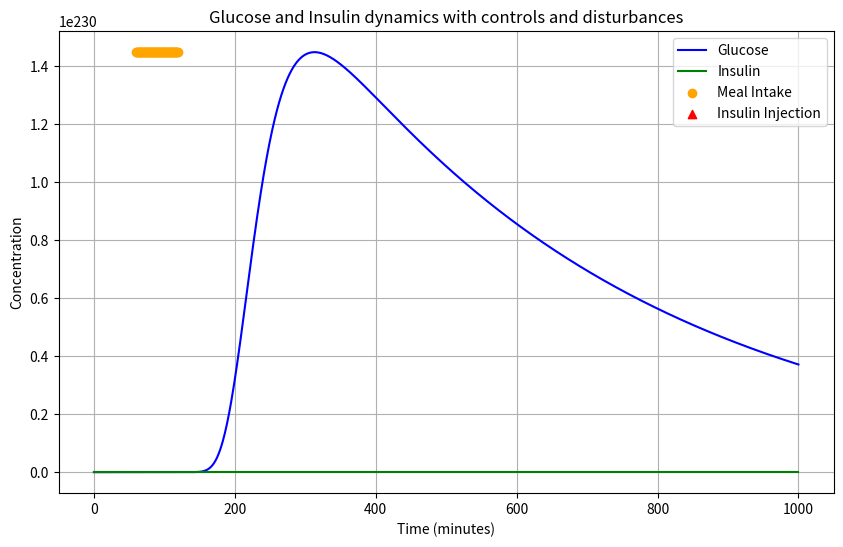

Python code for this plot:
# %%
import numpy as np
from scipy.integrate import odeint
import matplotlib.pyplot as plt


# %%
# Define the model with disturbances and controls
def bergman_model_with_control(y, t, p, D, U):
    G, X, I = y
    V1 = 12  # % L
    n = 5 / 54  # ; % min
    dGdt = -p["S_G"] * (G - p["G_b"]) - (X - p["X_b"]) * G + D(t)
    dXdt = -p["S_X"] * (X - p["X_b"]) + p["S_I"] * (I - p["I_b"])
    dIdt = -n * I + U(t) / V1
    return [dGdt, dXdt, dIdt]


# %%
# Control and disturbance functions
def meal_input(t):
    if 60 <= t < 120:
        return 10  # mg/dL per minute input
    return 0


def insulin_input(t):
    if t == 30:
        return 0  # mU/L increase
    return 0


# %%
# Initial conditions and parameters
initial_conditions = [15, 0.0, 15.0]  # Initial glucose and insulin levels
params = {
    "S_G": 0.028735,
    "S_X": 0.028344,
    "S_I": 5.035e-5,
    "I_b": 15.0,
    "X_b": 15.0,
    "G_b": 4.50,
}  # Model parameters for Glucose Effectiveness and Insulin Sensitivity ; % mU/L

# Time points
t = np.linspace(0, 1000, 1001)  # 8.3 hours, one measurement per minute

# %%
# Solve ODE with controls and disturbances
solution = odeint(
    bergman_model_with_control,
    initial_conditions,
    t,
    args=(params, meal_input, insulin_input),
)

# %%
# Plotting results
plt.figure(figsize=(10, 6))
plt.plot(t, solution[:, 0], label="Glucose", color="b")
plt.plot(t, solution[:, 1], label="Insulin", color="g")

# Adding markers for meal and insulin events
# Plot meal times
meal_times = [time for time in t if 60 <= time < 120]
meal_glucose = [meal_input(time) for time in meal_times]
plt.scatter(
    meal_times,
    [max(solution[:, 0]) + 20] * len(meal_times),
    c="orange",
    label="Meal Intake",
    marker="o",
)

# Plot insulin injections
insulin_times = [time for time in t if insulin_input(time) > 0]
insulin_levels = [insulin_input(time) for time in insulin_times]
plt.scatter(
    insulin_times,
    [max(solution[:, 1]) + 1] * len(insulin_times),
    c="red",
    label="Insulin Injection",
    marker="^",
)

plt.xlabel("Time (minutes)")
plt.ylabel("Concentration")
plt.title("Glucose and Insulin dynamics with controls and disturbances")
plt.legend()
plt.grid(True)
plt.show()
# %%
